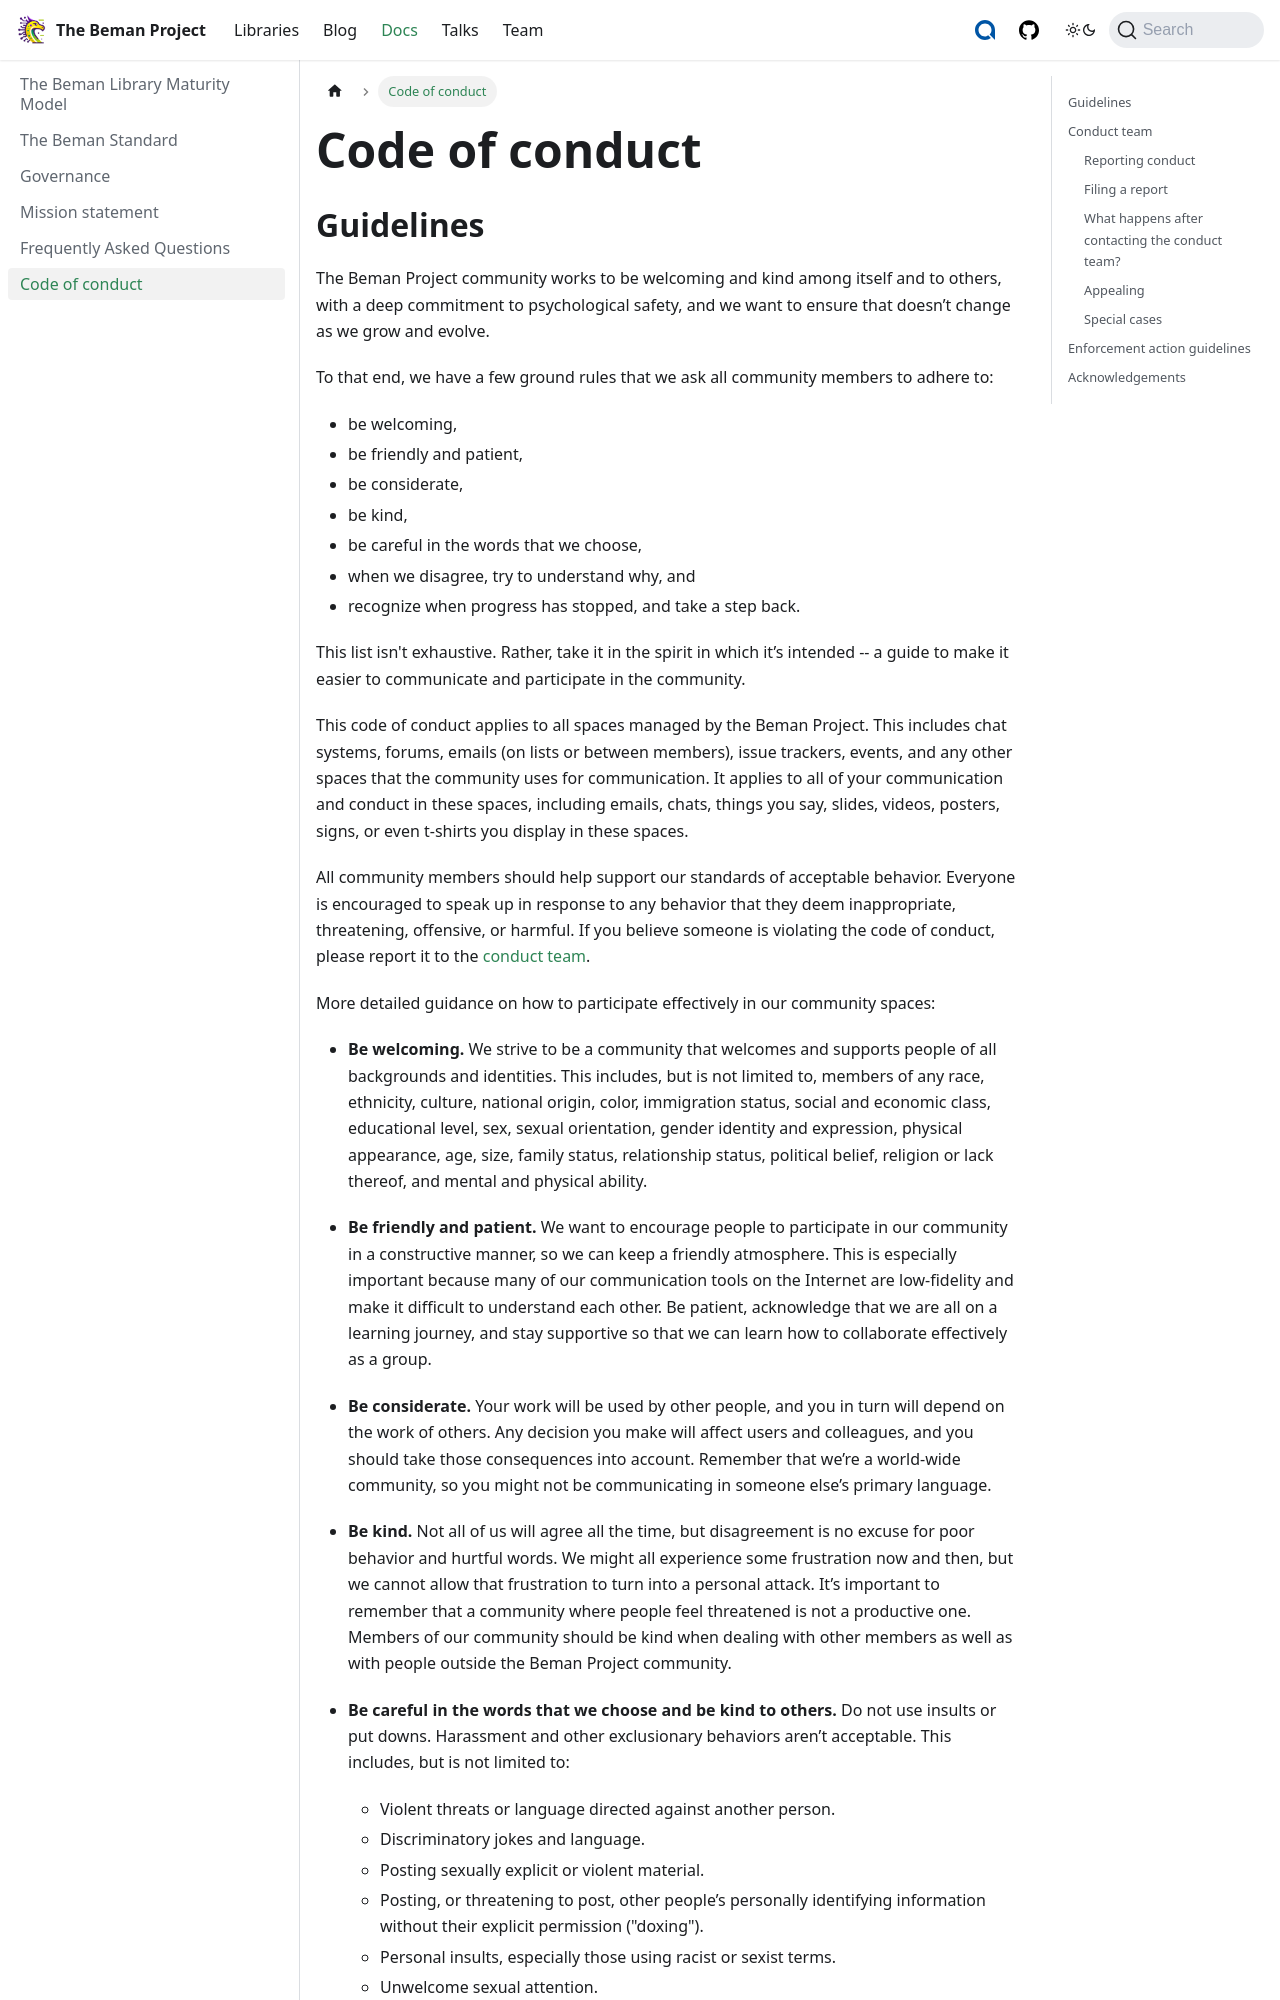

repository: RaduNichita/website · page: docs/CODE_OF_CONDUCT/index.html · generator: docusaurus

---
sidebar_position: 6 
---

# Code of conduct

<!--
SPDX-License-Identifier: Apache-2.0 WITH LLVM-exception
-->

## Guidelines

The Beman Project community works to be welcoming and kind among itself and to others,
with a deep commitment to psychological safety, and we want to ensure that
doesn’t change as we grow and evolve.

<!-- truncate -->

To that end, we have a few ground rules
that we ask all community members to adhere to:


-   be welcoming,
-   be friendly and patient,
-   be considerate,
-   be kind,
-   be careful in the words that we choose,
-   when we disagree, try to understand why, and
-   recognize when progress has stopped, and take a step back.

This list isn't exhaustive. Rather, take it in the spirit in which it’s intended
-- a guide to make it easier to communicate and participate in the community.

This code of conduct applies to all spaces managed by the Beman Project. This
includes chat systems, forums, emails (on lists or between members), issue
trackers, events, and any other spaces that the community uses for
communication. It applies to all of your communication and conduct in these
spaces, including emails, chats, things you say, slides, videos, posters, signs,
or even t-shirts you display in these spaces.

All community members should help support our standards of acceptable behavior.
Everyone is encouraged to speak up in response to any behavior that they deem
inappropriate, threatening, offensive, or harmful. If you believe someone is
violating the code of conduct, please report it to the
[conduct team](#conduct-team).

More detailed guidance on how to participate effectively in our community
spaces:

-   **Be welcoming.** We strive to be a community that welcomes and supports
    people of all backgrounds and identities. This includes, but is not limited
    to, members of any race, ethnicity, culture, national origin, color,
    immigration status, social and economic class, educational level, sex,
    sexual orientation, gender identity and expression, physical appearance,
    age, size, family status, relationship status, political belief, religion or
    lack thereof, and mental and physical ability.

-   **Be friendly and patient.** We want to encourage people to participate in
    our community in a constructive manner, so we can keep a friendly
    atmosphere. This is especially important because many of our communication
    tools on the Internet are low-fidelity and make it difficult to understand
    each other. Be patient, acknowledge that we are all on a learning journey,
    and stay supportive so that we can learn how to collaborate effectively as a
    group.

-   **Be considerate.** Your work will be used by other people, and you in turn
    will depend on the work of others. Any decision you make will affect users
    and colleagues, and you should take those consequences into account.
    Remember that we’re a world-wide community, so you might not be
    communicating in someone else’s primary language.

-   **Be kind.** Not all of us will agree all the time, but disagreement is no
    excuse for poor behavior and hurtful words. We might all experience some
    frustration now and then, but we cannot allow that frustration to turn into
    a personal attack. It’s important to remember that a community where people
    feel threatened is not a productive one. Members of our community should be
    kind when dealing with other members as well as with people outside the
    Beman Project community.

-   **Be careful in the words that we choose and be kind to others.** Do not use
    insults or put downs. Harassment and other exclusionary behaviors aren’t
    acceptable. This includes, but is not limited to:
